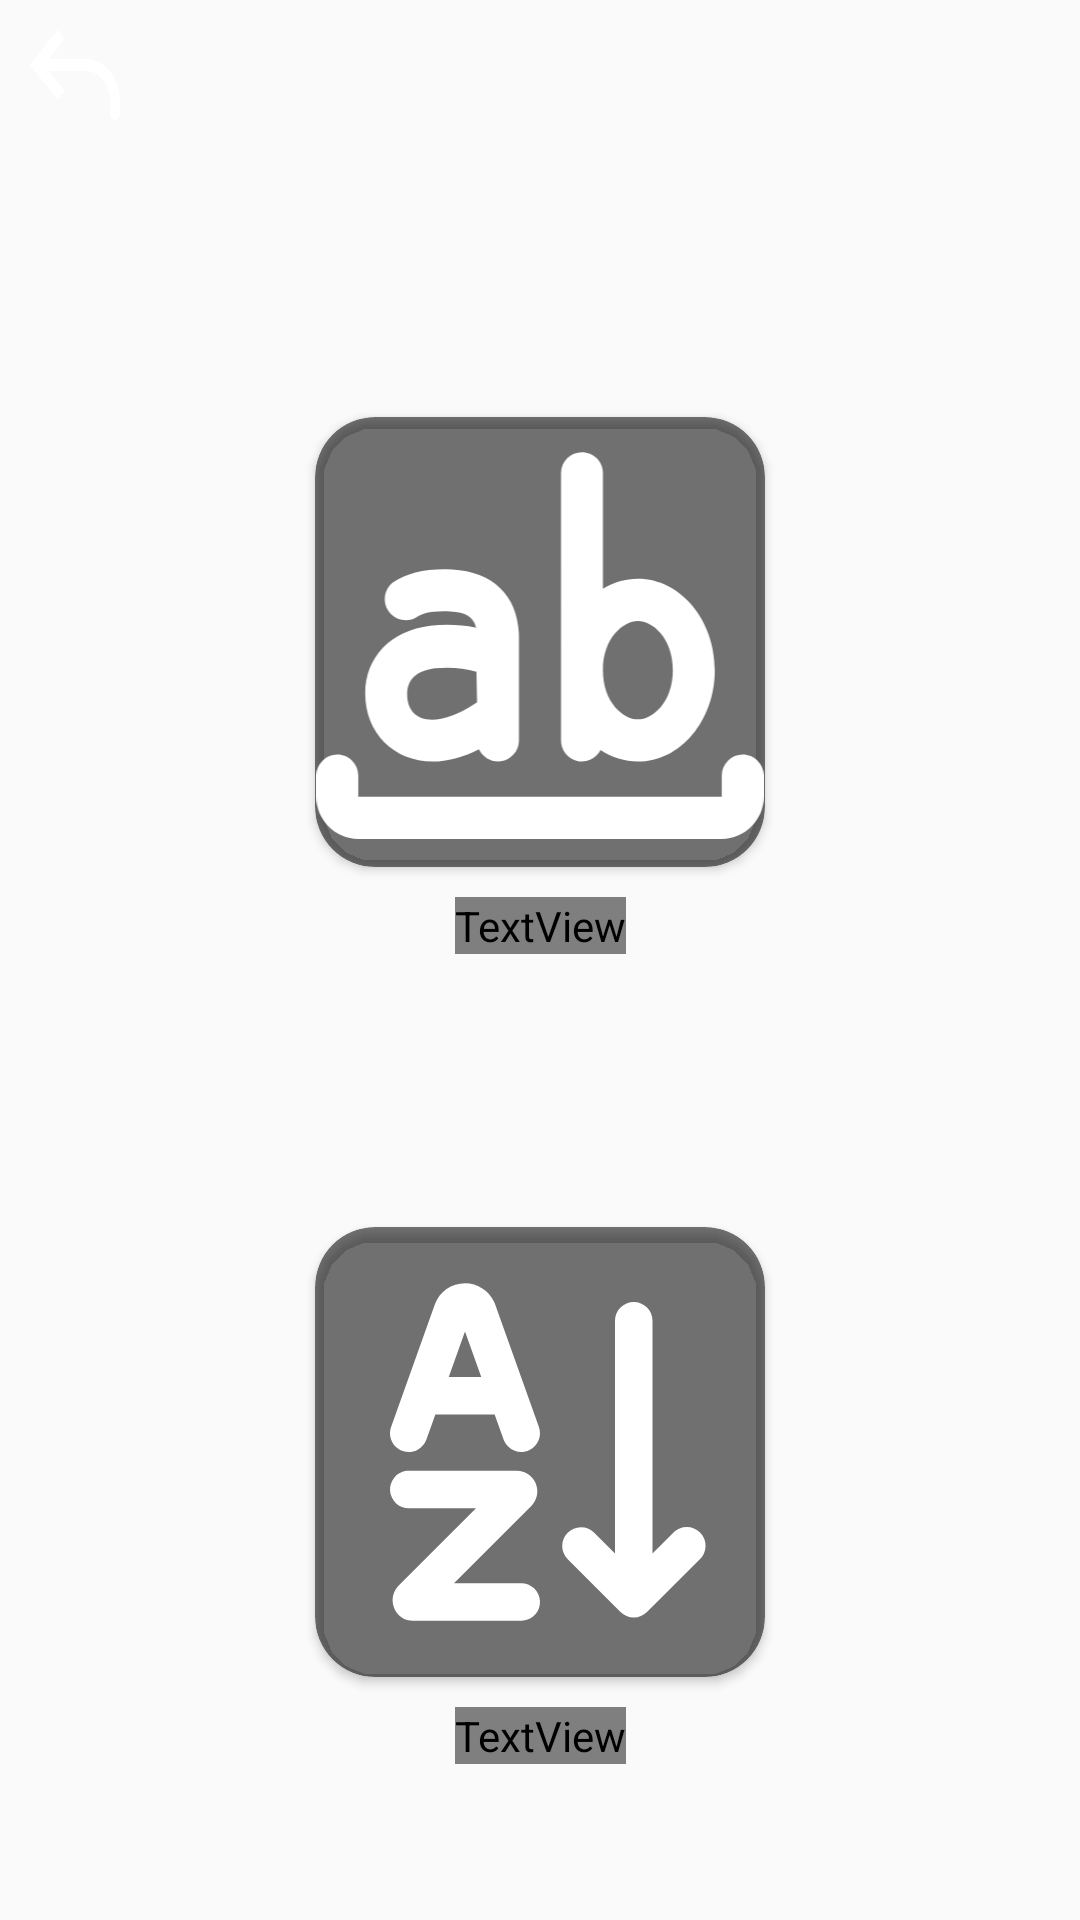

Layout XML and referenced resources for this Android screen:
<!-- AndroidManifest.xml: application theme Theme.AppCompat.DayNight.NoActionBar -->
<!-- res/layout/activity_start.xml -->
<?xml version="1.0" encoding="utf-8"?>
<androidx.constraintlayout.widget.ConstraintLayout xmlns:android="http://schemas.android.com/apk/res/android"
    xmlns:app="http://schemas.android.com/apk/res-auto"
    xmlns:tools="http://schemas.android.com/tools"
    android:layout_width="match_parent"
    android:layout_height="match_parent"
    tools:context=".StartActivity">
    <ImageView
        android:layout_width="match_parent"
        android:layout_height="match_parent"
        android:src="@mipmap/back_last"
        android:scaleType="fitXY"/>
    <ImageView
        android:id="@+id/ivback"
        android:layout_width="50dp"
        android:layout_height="50dp"
        android:padding="10dp"
        app:srcCompat="@drawable/back_button"
        app:layout_constraintTop_toTopOf="parent"
        app:layout_constraintStart_toStartOf="parent" />

    
    <androidx.cardview.widget.CardView
        android:id="@+id/ll"
        android:layout_width="wrap_content"
        android:layout_height="wrap_content"
        android:padding="10dp"
        app:cardCornerRadius="20dp"
        app:cardBackgroundColor="#88000000"
        app:layout_constraintTop_toTopOf="parent"
        app:layout_constraintStart_toStartOf="parent"
        app:layout_constraintEnd_toEndOf="parent"
        android:layout_marginTop="139dp">

        <ImageView
            android:id="@+id/btnWords"
            android:layout_width="150dp"
            android:layout_height="150dp"
            android:src="@drawable/words_last"/>

    </androidx.cardview.widget.CardView>

    
    <TextView
        android:layout_width="wrap_content"
        android:layout_height="wrap_content"
        android:layout_below="@+id/ll"
        android:gravity="center"
        android:layout_marginTop="10dp"
        android:fontFamily="@font/april"
        android:textStyle="bold"
        android:textSize="24sp"
        android:textColor="@color/white"
        android:text="@string/words"
        app:layout_constraintStart_toStartOf="@+id/ll"
        app:layout_constraintEnd_toEndOf="@+id/ll"
        app:layout_constraintTop_toBottomOf="@+id/ll"/>

    
    <androidx.cardview.widget.CardView
        android:id="@+id/ll2"
        android:layout_width="wrap_content"
        android:layout_height="wrap_content"
        app:cardBackgroundColor="#88000000"
        app:cardCornerRadius="20dp"
        app:layout_constraintTop_toBottomOf="@+id/ll"
        app:layout_constraintStart_toStartOf="parent"
        app:layout_constraintEnd_toEndOf="parent"
        android:layout_marginTop="120dp">

        <ImageView
            android:id="@+id/btnAlpha"
            android:layout_width="150dp"
            android:layout_height="150dp"
            android:src="@drawable/letters_last"/>

    </androidx.cardview.widget.CardView>

    
    <TextView
        android:layout_width="wrap_content"
        android:layout_height="wrap_content"
        android:layout_below="@+id/ll2"
        android:gravity="center"
        android:layout_marginTop="10dp"
        android:fontFamily="@font/april"
        android:textStyle="bold"
        android:textSize="24sp"
        android:textColor="@color/white"
        android:text="@string/letters"
        app:layout_constraintStart_toStartOf="@+id/ll2"
        app:layout_constraintEnd_toEndOf="@+id/ll2"
        app:layout_constraintTop_toBottomOf="@id/ll2"/>

</androidx.constraintlayout.widget.ConstraintLayout>
<!-- resources referenced by this layout -->
<resources>
  <color name="white">#FFFFFFFF</color>
  <!-- drawable back_button (drawable) -->
  <vector xmlns:android="http://schemas.android.com/apk/res/android"
      android:width="30dp"
      android:height="30dp"
      android:viewportWidth="30"
      android:viewportHeight="30">
    <path
        android:pathData="M2.304,11.641L1.152,13.084L0,11.641L1.152,10.199L2.304,11.641ZM30,27.96C30,28.501 29.828,29.02 29.523,29.403C29.217,29.785 28.803,30 28.371,30C27.939,30 27.524,29.785 27.219,29.403C26.913,29.02 26.742,28.501 26.742,27.96H30ZM9.298,23.283L1.152,13.084L3.456,10.199L11.601,20.398L9.298,23.283ZM1.152,10.199L9.298,0L11.601,2.884L3.456,13.084L1.152,10.199ZM2.304,9.602H18.596V13.681H2.304V9.602ZM30,23.881V27.96H26.742V23.881H30ZM18.596,9.602C21.62,9.602 24.521,11.106 26.66,13.784C28.799,16.462 30,20.094 30,23.881H26.742C26.742,21.176 25.883,18.581 24.356,16.669C22.828,14.756 20.756,13.681 18.596,13.681V9.602Z"
        android:fillColor="#ffffff"/>
  </vector>
  <!-- drawable letters_last: vector/xml drawable (drawable, 2173 chars, omitted) -->
  <!-- drawable words_last: vector/xml drawable (drawable, 2193 chars, omitted) -->
  <string name="letters">Letters</string>
  <string name="words">Words</string>
</resources>
